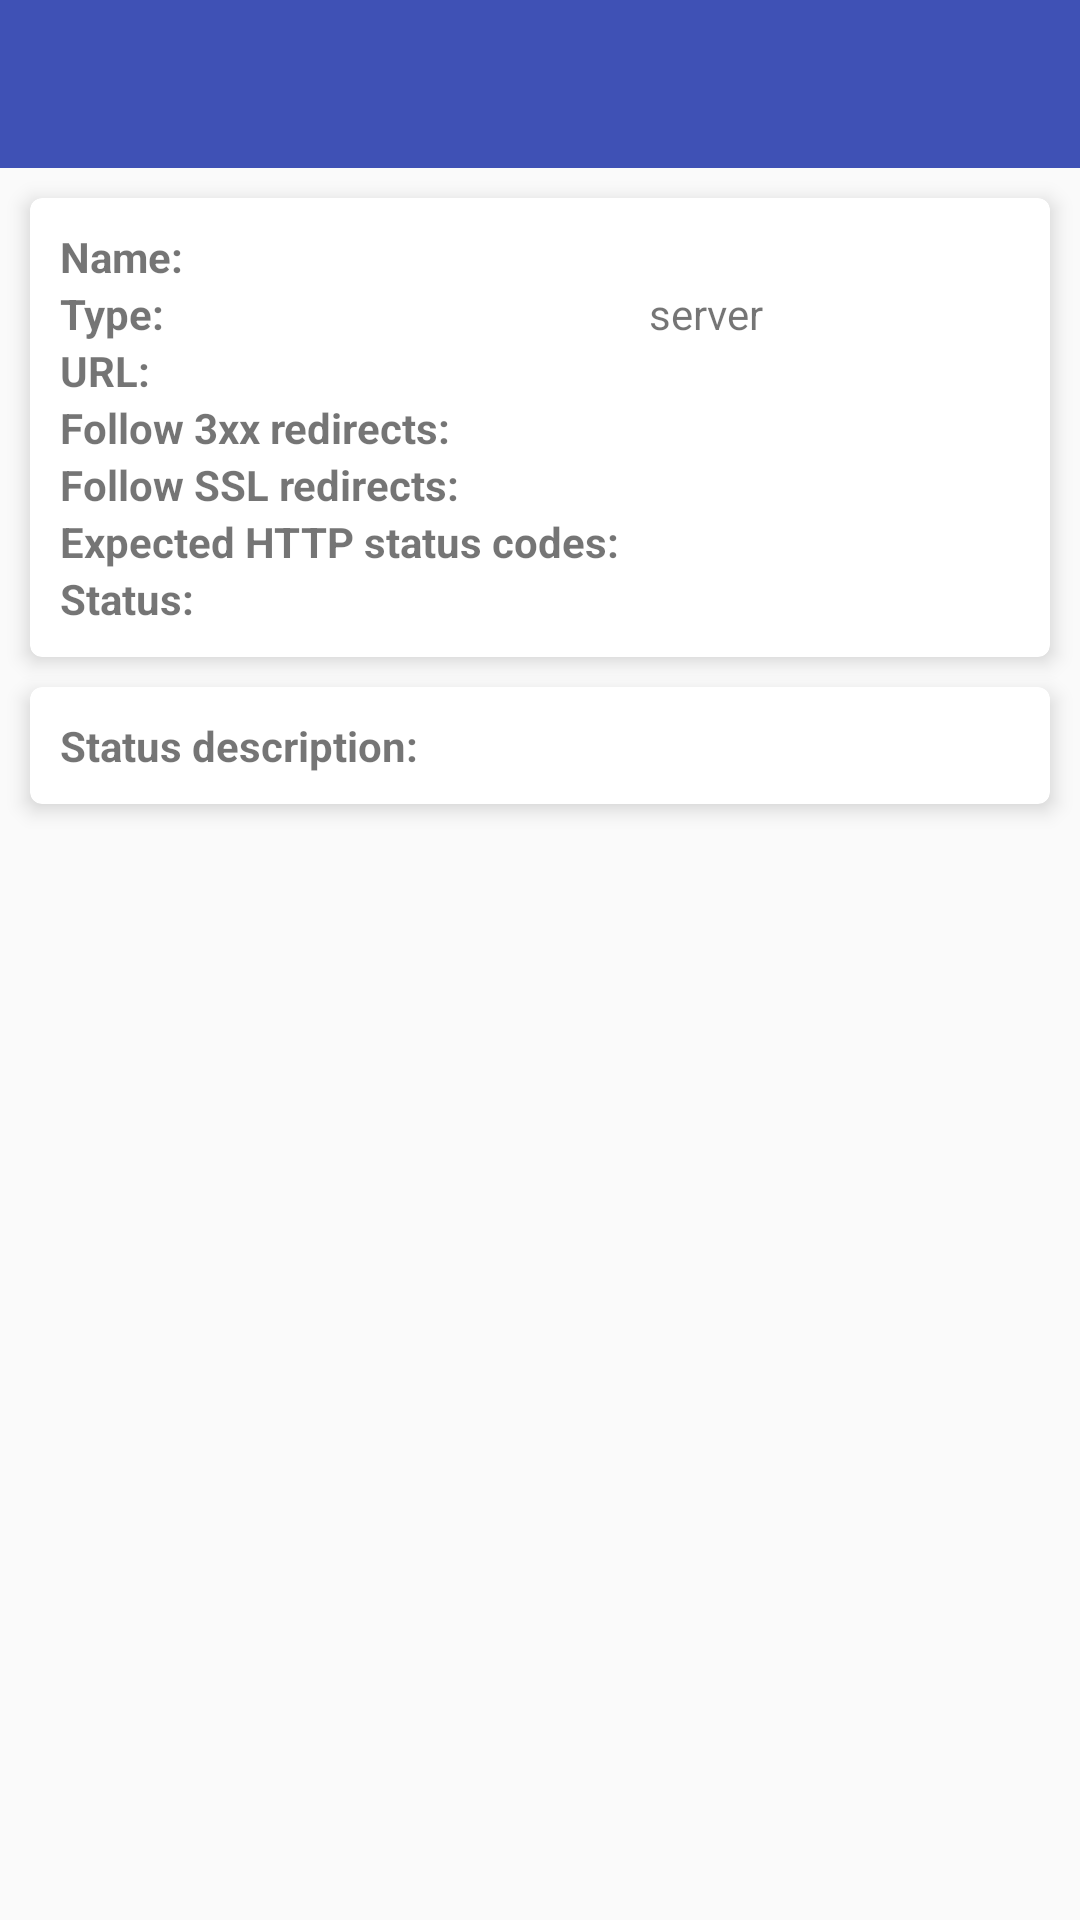

Layout XML and referenced resources for this Android screen:
<!-- AndroidManifest.xml: application theme AppTheme -->
<!-- res/layout/activity_status_detail_website.xml -->
<?xml version="1.0" encoding="utf-8"?>
<android.support.design.widget.CoordinatorLayout
	xmlns:android="http://schemas.android.com/apk/res/android"
	xmlns:app="http://schemas.android.com/apk/res-auto"
	xmlns:tools="http://schemas.android.com/tools"
	android:layout_width="match_parent"
	android:layout_height="match_parent"
	android:fitsSystemWindows="true"
	tools:context="org.simonallen.pingthing.StatusDetailActivity">

	<LinearLayout
		android:layout_width="match_parent"
		android:layout_height="match_parent"
		android:orientation="vertical">

		<android.support.design.widget.AppBarLayout
			android:layout_width="match_parent"
			android:layout_height="wrap_content"
			android:theme="@style/AppTheme.AppBarOverlay">

			<include layout="@layout/toolbar_status_detail"/>
		</android.support.design.widget.AppBarLayout>

		<android.support.v7.widget.CardView
			xmlns:card_view="http://schemas.android.com/apk/res-auto"
			android:id="@+id/cardView_summary"
			android:layout_width="match_parent"
			android:layout_height="wrap_content"
			android:layout_gravity="center"
			android:layout_marginLeft="10dp"
			android:layout_marginRight="10dp"
			android:layout_marginTop="10dp"
			card_view:cardCornerRadius="4dp"
			card_view:cardElevation="4dp">

			<GridLayout
				android:layout_width="match_parent"
				android:layout_height="wrap_content"
				android:layout_margin="10dp"
				android:columnCount="2">

				<TextView
					android:layout_marginEnd="10dp"
					android:layout_marginRight="10dp"
					android:text="Name:"
					android:textStyle="bold"/>

				<TextView
					android:id="@+id/textView_name"/>

				<TextView
					android:layout_marginEnd="10dp"
					android:layout_marginRight="10dp"
					android:text="Type:"
					android:textStyle="bold"/>

				<TextView
					android:id="@+id/textView_type"
					android:text="@string/status_box_tag_type_server"/>

				<TextView
					android:layout_marginEnd="10dp"
					android:layout_marginRight="10dp"
					android:text="URL:"
					android:textStyle="bold"/>

				<TextView
					android:id="@+id/textView_url"/>

				<TextView
					android:layout_marginEnd="10dp"
					android:layout_marginRight="10dp"
					android:text="Follow 3xx redirects:"
					android:textStyle="bold"/>

				<TextView
					android:id="@+id/textView_follow_redirects"/>

				<TextView
					android:layout_marginEnd="10dp"
					android:layout_marginRight="10dp"
					android:text="Follow SSL redirects:"
					android:textStyle="bold"/>

				<TextView
					android:id="@+id/textView_follow_ssl_redirects"/>

				<TextView
					android:layout_marginEnd="10dp"
					android:layout_marginRight="10dp"
					android:text="Expected HTTP status codes:"
					android:textStyle="bold"/>

				<TextView
					android:id="@+id/textView_expected_http_status_codes"/>

				<TextView
					android:layout_marginEnd="10dp"
					android:layout_marginRight="10dp"
					android:text="Status:"
					android:textStyle="bold"/>

				<TextView
					android:id="@+id/textView_status"/>

			</GridLayout>

		</android.support.v7.widget.CardView>

		<android.support.v7.widget.CardView
			xmlns:card_view="http://schemas.android.com/apk/res-auto"
			android:id="@+id/cardView_desc"
			android:layout_width="match_parent"
			android:layout_height="wrap_content"
			android:layout_gravity="center"
			android:layout_marginLeft="10dp"
			android:layout_marginRight="10dp"
			android:layout_marginTop="10dp"
			android:layout_marginBottom="10dp"
			card_view:cardCornerRadius="4dp"
			card_view:cardElevation="4dp">

			<GridLayout
				android:layout_width="match_parent"
				android:layout_height="wrap_content"
				android:layout_margin="10dp"
				android:columnCount="2">

				<TextView
					android:layout_marginEnd="10dp"
					android:layout_marginRight="10dp"
					android:text="Status description:"
					android:textStyle="bold"/>

				<TextView
					android:id="@+id/textView_status_description"/>

			</GridLayout>

		</android.support.v7.widget.CardView>
	</LinearLayout>
</android.support.design.widget.CoordinatorLayout>
<!-- res/layout/toolbar_status_detail.xml (included above) -->
<?xml version="1.0" encoding="utf-8"?>
<android.support.v7.widget.Toolbar
	xmlns:android="http://schemas.android.com/apk/res/android"
	xmlns:app="http://schemas.android.com/apk/res-auto"
	xmlns:tools="http://schemas.android.com/tools"
	android:id="@+id/toolbar_detail"
	android:layout_width="match_parent"
	android:layout_height="?attr/actionBarSize"
	android:background="?attr/colorPrimary"
	android:elevation="4dp"
	app:popupTheme="@style/AppTheme.PopupOverlay"/>
<!-- resources referenced by this layout -->
<resources>
  <string name="status_box_tag_type_server">server</string>
  <style name="AppTheme.AppBarOverlay" parent="ThemeOverlay.AppCompat.Dark.ActionBar" />
  <style name="AppTheme.PopupOverlay" parent="ThemeOverlay.AppCompat.Light" />
  <style name="AppTheme" parent="AppTheme.Base">
  	</style>
  <style name="AppTheme.Base" parent="Theme.AppCompat.Light.DarkActionBar">
  		
  		<item name="colorPrimary">@color/colorPrimary</item>
  		<item name="colorPrimaryDark">@color/colorPrimaryDark</item>
  		<item name="colorAccent">@color/colorAccent</item>
  		<item name="actionBarTheme">@style/Theme.AppCompat.Light.DarkActionBar</item>
  	</style>
  <color name="colorPrimary">#3F51B5</color>
  <color name="colorPrimaryDark">#303F9F</color>
  <color name="colorAccent">#FF4081</color>
</resources>
